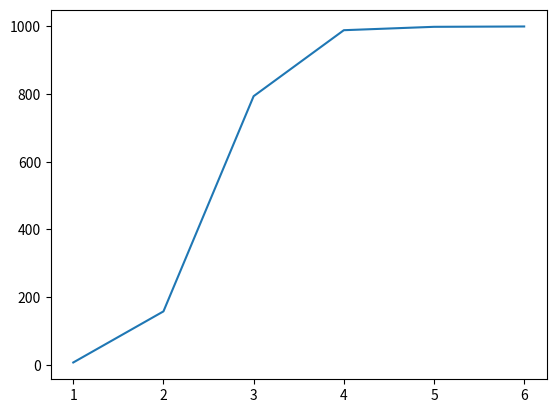

The matplotlib source for this figure: (Note: this script raises an exception after producing the figure.)
from random import randint
import matplotlib.pyplot as plt
import numpy as np

n = 1000
nodes = [0] * n
infectionDone = False
currentInfected = 1
infectedPerLoop = 0
infectionRate = []
curInf = []
attempts = []
x=1

nodes[randint(0,n-1)] = 1

while not infectionDone:
    for i in range(n):
        for j in range(3):
            if nodes[i] == 1:
                target = randint(0,n-1)
                if nodes[target] == 0:
                    nodes[target] = 1
                    infectedPerLoop+=1
            currentInfected += infectedPerLoop
            curInf.append(currentInfected)
            infectedPerLoop = 0
    infectionRate.append (currentInfected)
    attempts.append(x)
    x+=1
    if currentInfected == n:infectionDone = True 

xpoints = np.array(attempts)
ypoints = np.array(infectionRate)
print(len(attempts),len(infectionRate))
plt.plot(xpoints, ypoints)
plt.savefig("lab2/infectionrate.jpg")
plt.show()

#Επιπλέον να μολύνει υπολογιστές με βαση την πιθανότητα 10 ή 50% να μολύνει έναν υπολογιστή, όλα σε ένα πλοτ